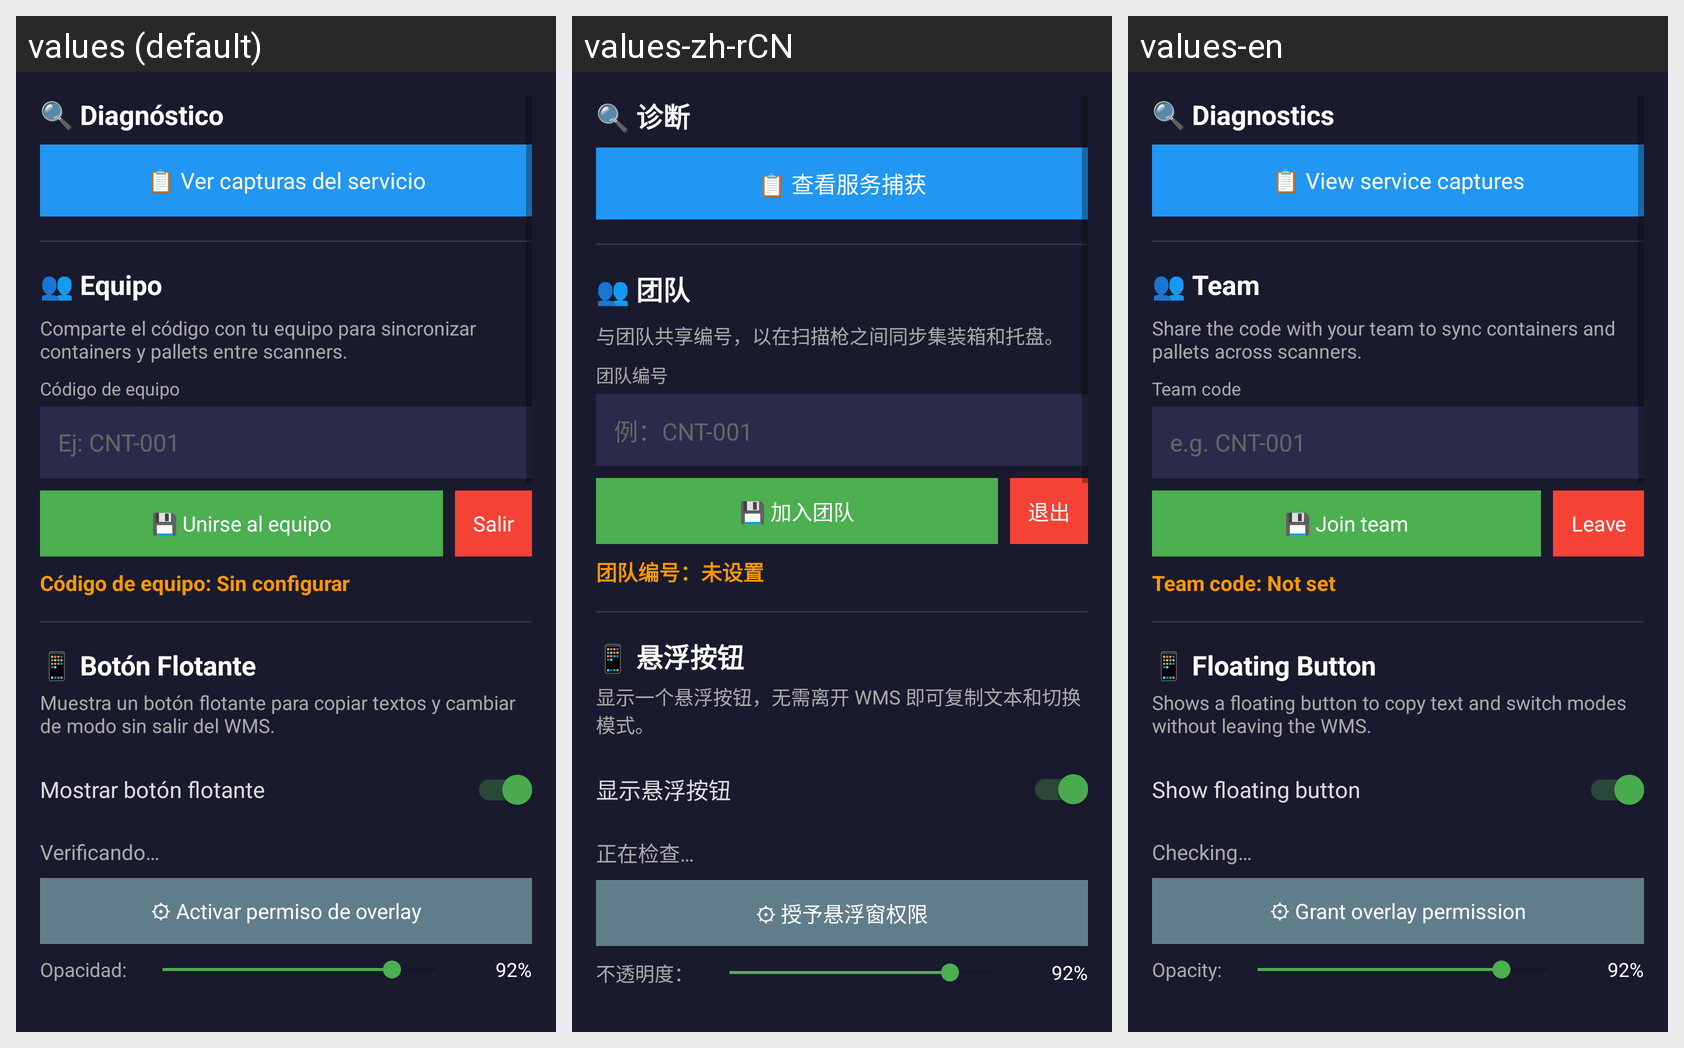

For this localized Android screen grid, give each drawn string resource with its value in every locale shown.
Android screen res/layout/fragment_ajustes.xml rendered under 3 locales, left to right: values (default), values-zh-rCN, values-en. Device: Nexus 5 (rendered at 1080×1920; each locale shown at half size, 540×960, under a caption strip naming it); theme Theme.DiagnosticoDemo.
Strings drawn on this screen, with the default value and each locale's value (text and hints the layout hard-codes, and strings that could not be matched under every locale, appear in the picture but are not listed):

aj_diagnostico
  values: 🔍 Diagnóstico
  values-zh-rCN: 🔍 诊断
  values-en: 🔍 Diagnostics

aj_ver_capturas
  values: 📋 Ver capturas del servicio
  values-zh-rCN: 📋 查看服务捕获
  values-en: 📋 View service captures

aj_equipo
  values: 👥 Equipo
  values-zh-rCN: 👥 团队
  values-en: 👥 Team

aj_equipo_desc
  values: Comparte el código con tu equipo para sincronizar containers y pallets entre scanners.
  values-zh-rCN: 与团队共享编号，以在扫描枪之间同步集装箱和托盘。
  values-en: Share the code with your team to sync containers and pallets across scanners.

aj_codigo_equipo
  values: Código de equipo
  values-zh-rCN: 团队编号
  values-en: Team code

hint_ej_cnt
  values: Ej: CNT-001
  values-zh-rCN: 例：CNT-001
  values-en: e.g. CNT-001

aj_unirse
  values: 💾 Unirse al equipo
  values-zh-rCN: 💾 加入团队
  values-en: 💾 Join team

aj_salir
  values: Salir
  values-zh-rCN: 退出
  values-en: Leave

aj_codigo_sin_config
  values: Código de equipo: Sin configurar
  values-zh-rCN: 团队编号：未设置
  values-en: Team code: Not set

aj_boton_flotante
  values: 📱 Botón Flotante
  values-zh-rCN: 📱 悬浮按钮
  values-en: 📱 Floating Button

aj_boton_flotante_desc
  values: Muestra un botón flotante para copiar textos y cambiar de modo sin salir del WMS.
  values-zh-rCN: 显示一个悬浮按钮，无需离开 WMS 即可复制文本和切换模式。
  values-en: Shows a floating button to copy text and switch modes without leaving the WMS.

aj_mostrar_boton
  values: Mostrar botón flotante
  values-zh-rCN: 显示悬浮按钮
  values-en: Show floating button

aj_verificando
  values: Verificando…
  values-zh-rCN: 正在检查…
  values-en: Checking…

aj_activar_overlay
  values: ⚙ Activar permiso de overlay
  values-zh-rCN: ⚙ 授予悬浮窗权限
  values-en: ⚙ Grant overlay permission

aj_opacidad
  values: Opacidad:
  values-zh-rCN: 不透明度：
  values-en: Opacity:
